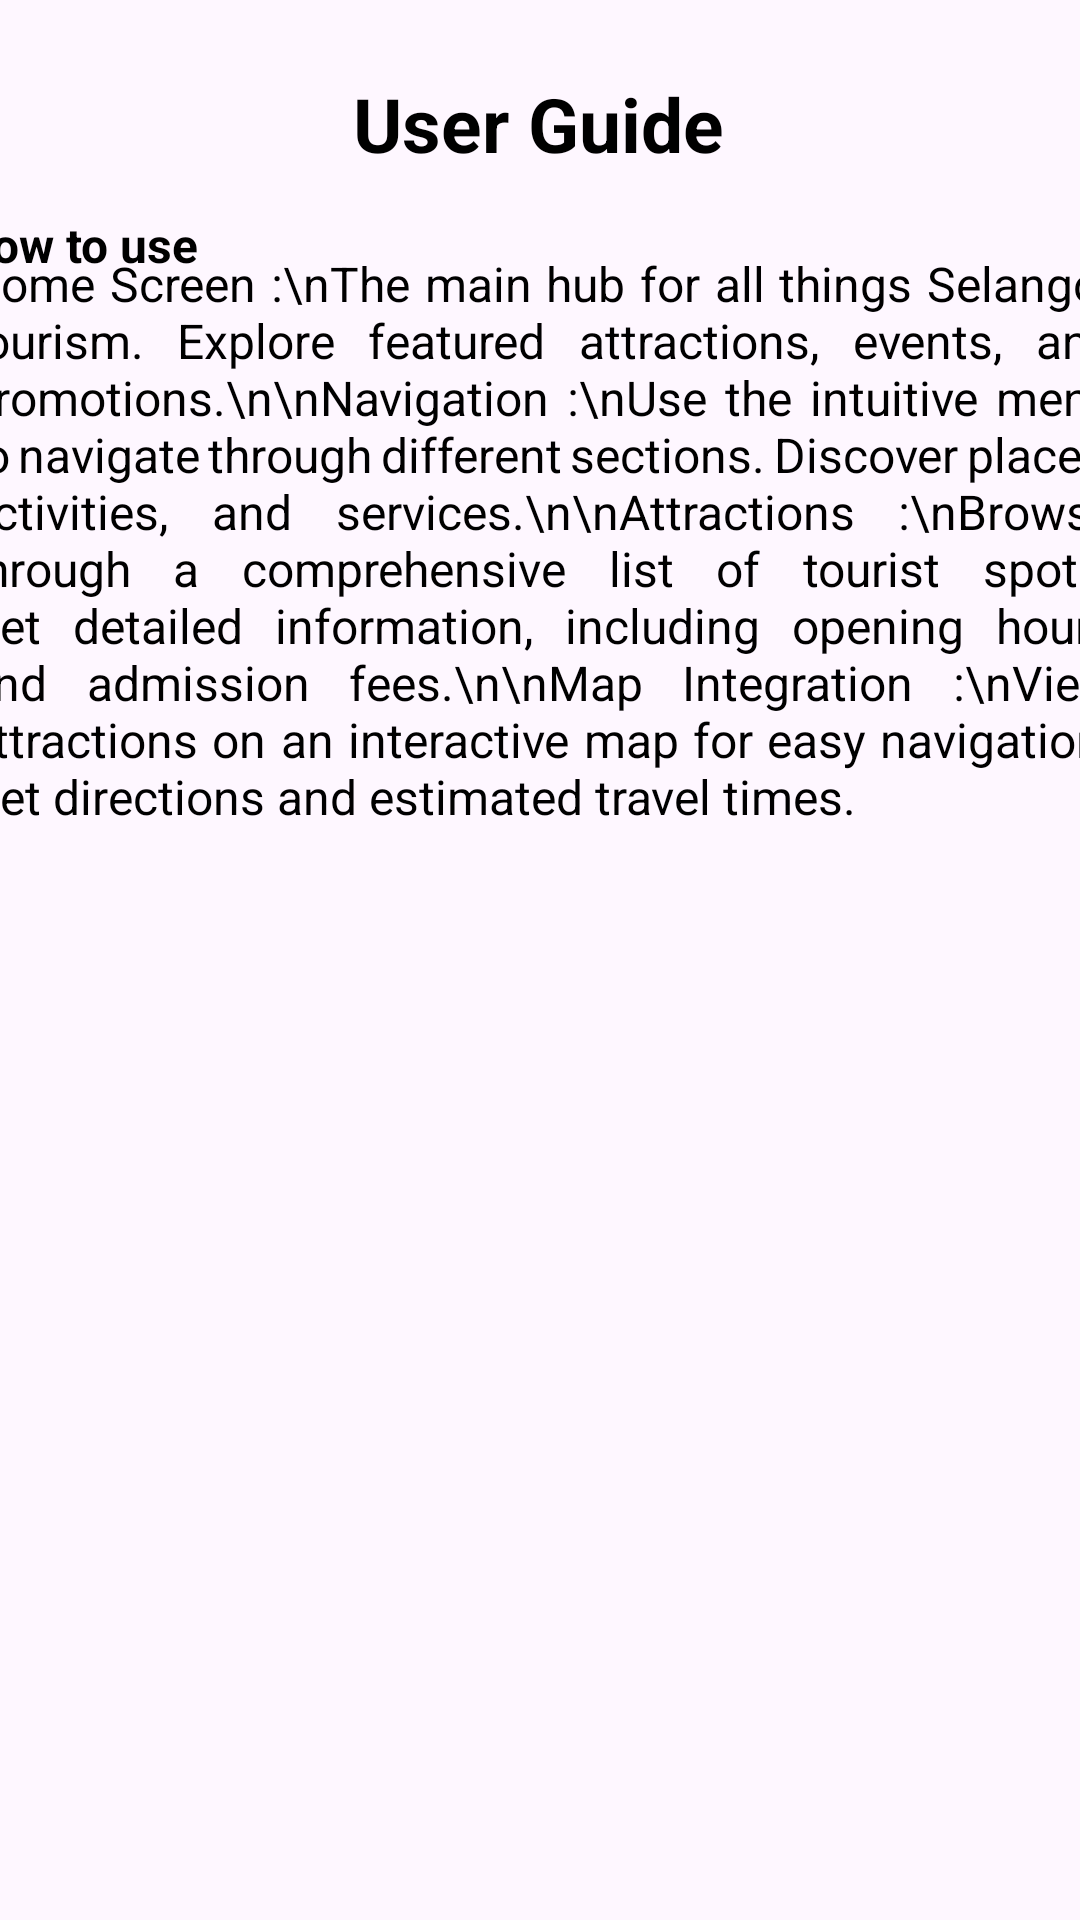

Produce the Android XML layout that renders to this screen, including the resource entries it uses.
<!-- AndroidManifest.xml: application theme Theme.TourismSelangor -->
<!-- res/layout/activity_user_guide.xml -->
<?xml version="1.0" encoding="utf-8"?>
<androidx.constraintlayout.widget.ConstraintLayout
    xmlns:android="http://schemas.android.com/apk/res/android"
    xmlns:app="http://schemas.android.com/apk/res-auto"
    xmlns:tools="http://schemas.android.com/tools"
    android:layout_width="match_parent"
    android:layout_height="match_parent"
    tools:context=".user_guide">

    <TextView
        android:id="@+id/textView"
        android:layout_width="wrap_content"
        android:layout_height="wrap_content"
        android:text="User Guide"
        android:textColor="@color/black"
        android:textStyle="bold"
        android:textSize="25sp"
        app:layout_constraintBottom_toBottomOf="parent"
        app:layout_constraintEnd_toEndOf="parent"
        app:layout_constraintHorizontal_bias="0.498"
        app:layout_constraintStart_toStartOf="parent"
        app:layout_constraintTop_toTopOf="parent"
        app:layout_constraintVertical_bias="0.04" />

    <TextView
        android:id="@+id/textView2"
        android:layout_width="389dp"
        android:layout_height="31dp"
        android:justificationMode="inter_word"
        android:text="How to use"
        android:textColor="@color/black"
        android:textSize="16sp"
        android:textStyle="bold"
        app:layout_constraintBottom_toBottomOf="parent"
        app:layout_constraintEnd_toEndOf="parent"
        app:layout_constraintStart_toStartOf="parent"
        app:layout_constraintTop_toTopOf="parent"
        app:layout_constraintVertical_bias="0.116" />

    <TextView
        android:id="@+id/textView3"
        android:layout_width="383dp"
        android:layout_height="369dp"
        android:justificationMode="inter_word"
        android:text="Home Screen :\nThe main hub for all things Selangor tourism. Explore featured attractions, events, and promotions.\n\nNavigation :\nUse the intuitive menu to navigate through different sections. Discover places, activities, and services.\n\nAttractions :\nBrowse through a comprehensive list of tourist spots. Get detailed information, including opening hours and admission fees.\n\nMap Integration :\nView attractions on an interactive map for easy navigation. Get directions and estimated travel times."
        android:textColor="@color/black"
        android:textSize="16sp"
        app:layout_constraintBottom_toBottomOf="parent"
        app:layout_constraintEnd_toEndOf="parent"
        app:layout_constraintStart_toStartOf="parent"
        app:layout_constraintTop_toTopOf="parent"
        app:layout_constraintVertical_bias="0.309" />

</androidx.constraintlayout.widget.ConstraintLayout>
<!-- resources referenced by this layout -->
<resources>
  <style name="Theme.TourismSelangor" parent="Base.Theme.TourismSelangor" />
  <style name="Base.Theme.TourismSelangor" parent="Theme.Material3.DayNight.NoActionBar">
          
          
      </style>
  <!-- not gathered from this repository: default colours our renderer supplied (Android Studio template values) -->
  <color name="black">#FF000000</color>
</resources>
